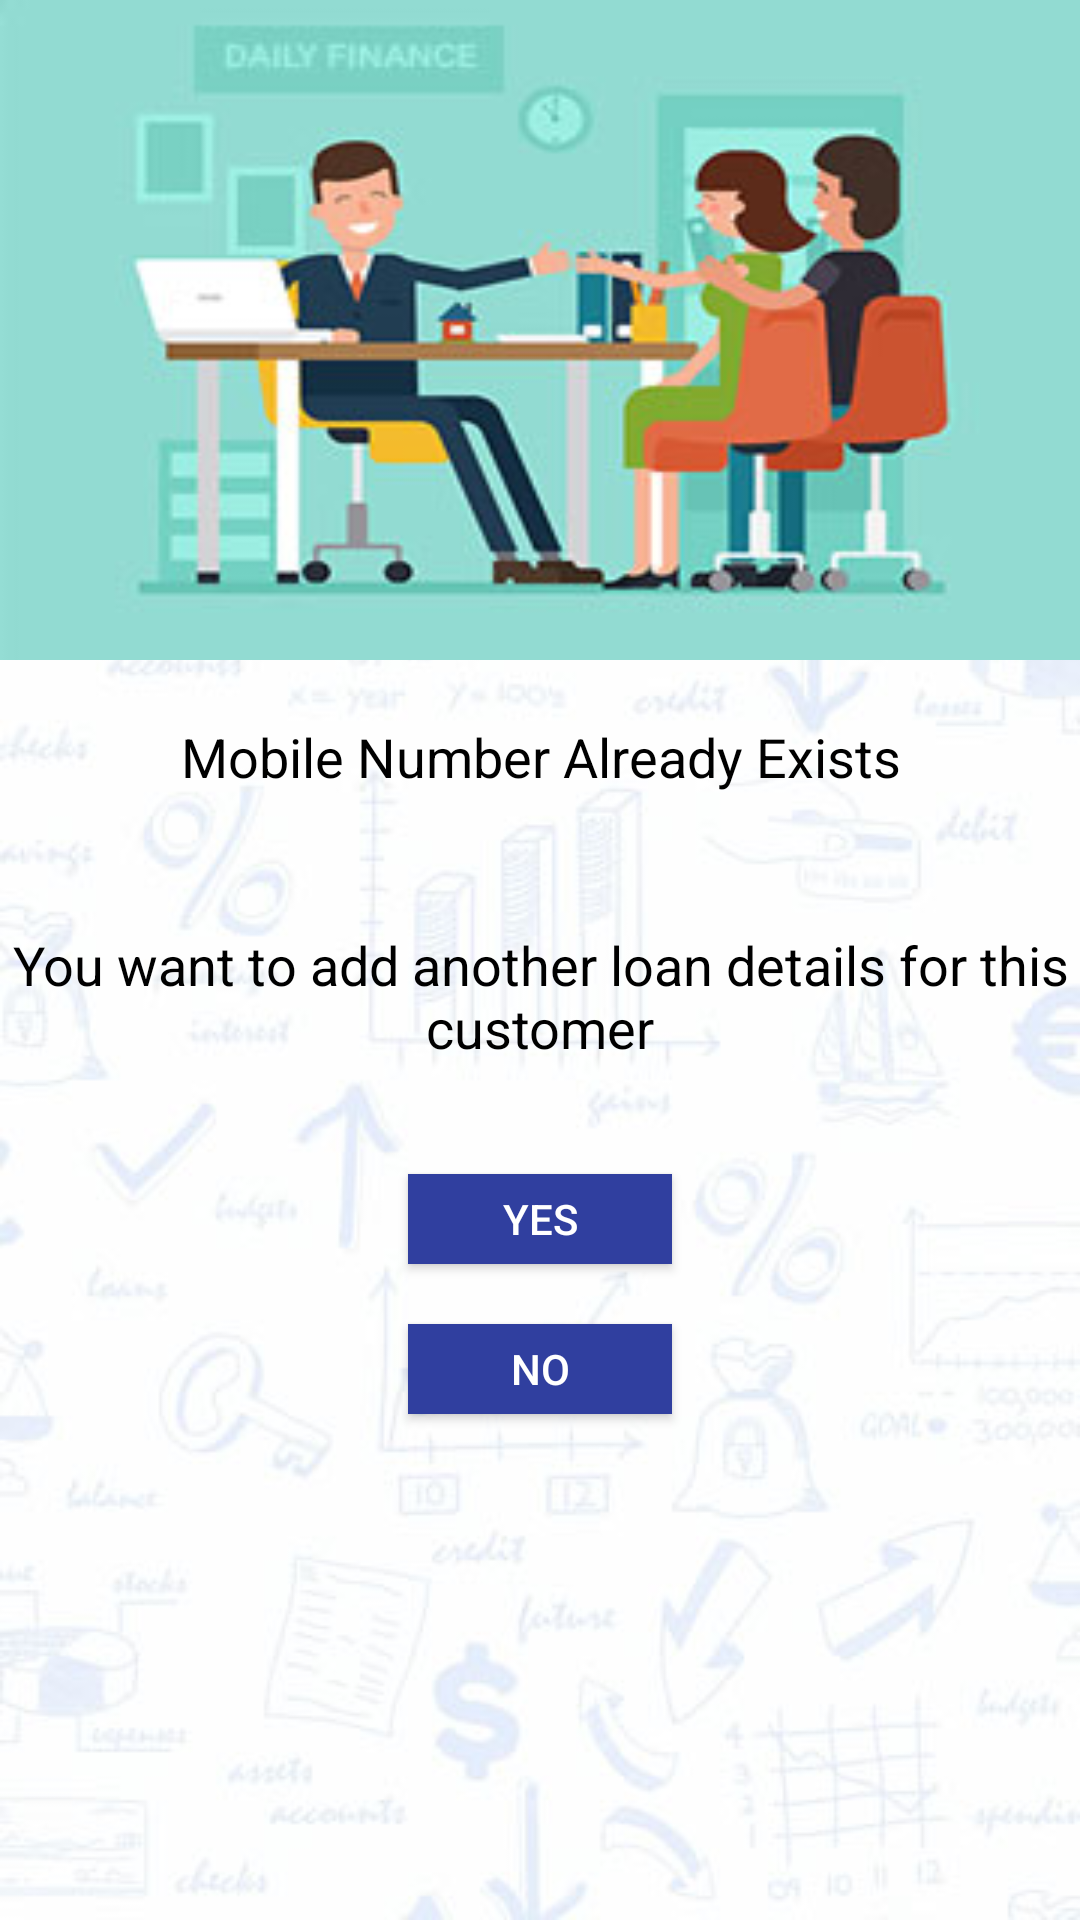

Write the Android layout XML for this screen, with the resource values it uses.
<!-- AndroidManifest.xml: application theme AppTheme -->
<!-- res/layout/mobile_exisits_alert.xml -->
<RelativeLayout xmlns:android="http://schemas.android.com/apk/res/android"
    android:orientation="vertical"
    android:layout_width="match_parent"
    android:layout_height="wrap_content"
    android:background="@drawable/login_bg_new">

    <ImageView
        android:layout_width="match_parent"
        android:layout_height="220dp"
        android:id="@+id/a"
        android:gravity="center"
        android:background="@drawable/image_money_lender_borrower"
        android:scaleType="fitCenter" />



    <TextView
        android:layout_width="wrap_content"
        android:layout_height="wrap_content"
        android:text="Mobile Number Already Exists"
        android:id="@+id/text_cname"
        android:layout_below="@+id/a"
        android:layout_marginTop="20dp"
        android:layout_marginLeft="4dp"
        android:layout_marginRight="4dp"
        android:layout_marginBottom="20dp"
        android:textSize="18sp"
        android:textColor="#ff000000"
        android:layout_centerHorizontal="true"
        android:gravity="center_horizontal" />

    <TextView
        android:id="@+id/text_loan_amount"
        android:layout_width="wrap_content"
        android:layout_height="62dp"
        android:layout_below="@+id/text_cname"
        android:layout_centerHorizontal="true"
        android:layout_marginBottom="20dp"
        android:layout_marginLeft="4dp"
        android:layout_marginRight="4dp"
        android:layout_marginTop="25dp"
        android:gravity="center_horizontal"
        android:text="You want to add another loan details for this customer"
        android:textColor="#ff000000"
        android:textSize="18sp" />




    <Button
        android:layout_width="wrap_content"
        android:layout_height="30dp"
        android:text="Yes"
        android:id="@+id/btn_dialog"
        android:gravity="center_vertical|center_horizontal"
        android:layout_below="@+id/text_loan_amount"
        android:layout_marginBottom="20dp"
        android:background="@color/colorPrimaryDark"
        android:layout_centerHorizontal="true"
        android:textColor="#ffffffff" />


    <Button
        android:layout_width="wrap_content"
        android:layout_height="30dp"
        android:text="No"
        android:id="@+id/btn_dialog_no"
        android:gravity="center_vertical|center_horizontal"
        android:layout_below="@+id/btn_dialog"
        android:layout_marginBottom="20dp"
        android:background="@color/colorPrimaryDark"
        android:layout_centerHorizontal="true"
        android:textColor="#ffffffff" />

</RelativeLayout>
<!-- resources referenced by this layout -->
<resources>
  <color name="colorPrimaryDark">#303F9F</color>
  <!-- drawable image_money_lender_borrower: jpg bitmap (drawable, 15370 bytes) -->
  <!-- drawable login_bg_new: jpg bitmap (drawable, 21463 bytes) -->
  <style name="AppTheme" parent="Theme.AppCompat.Light.DarkActionBar">
          
          <item name="colorPrimary">@color/colorPrimary</item>
          <item name="colorPrimaryDark">@color/colorPrimaryDark</item>
          <item name="colorAccent">@color/colorAccent</item>
      </style>
  <color name="colorPrimary">#1C1038</color>
  <color name="colorAccent">#FF4081</color>
</resources>
